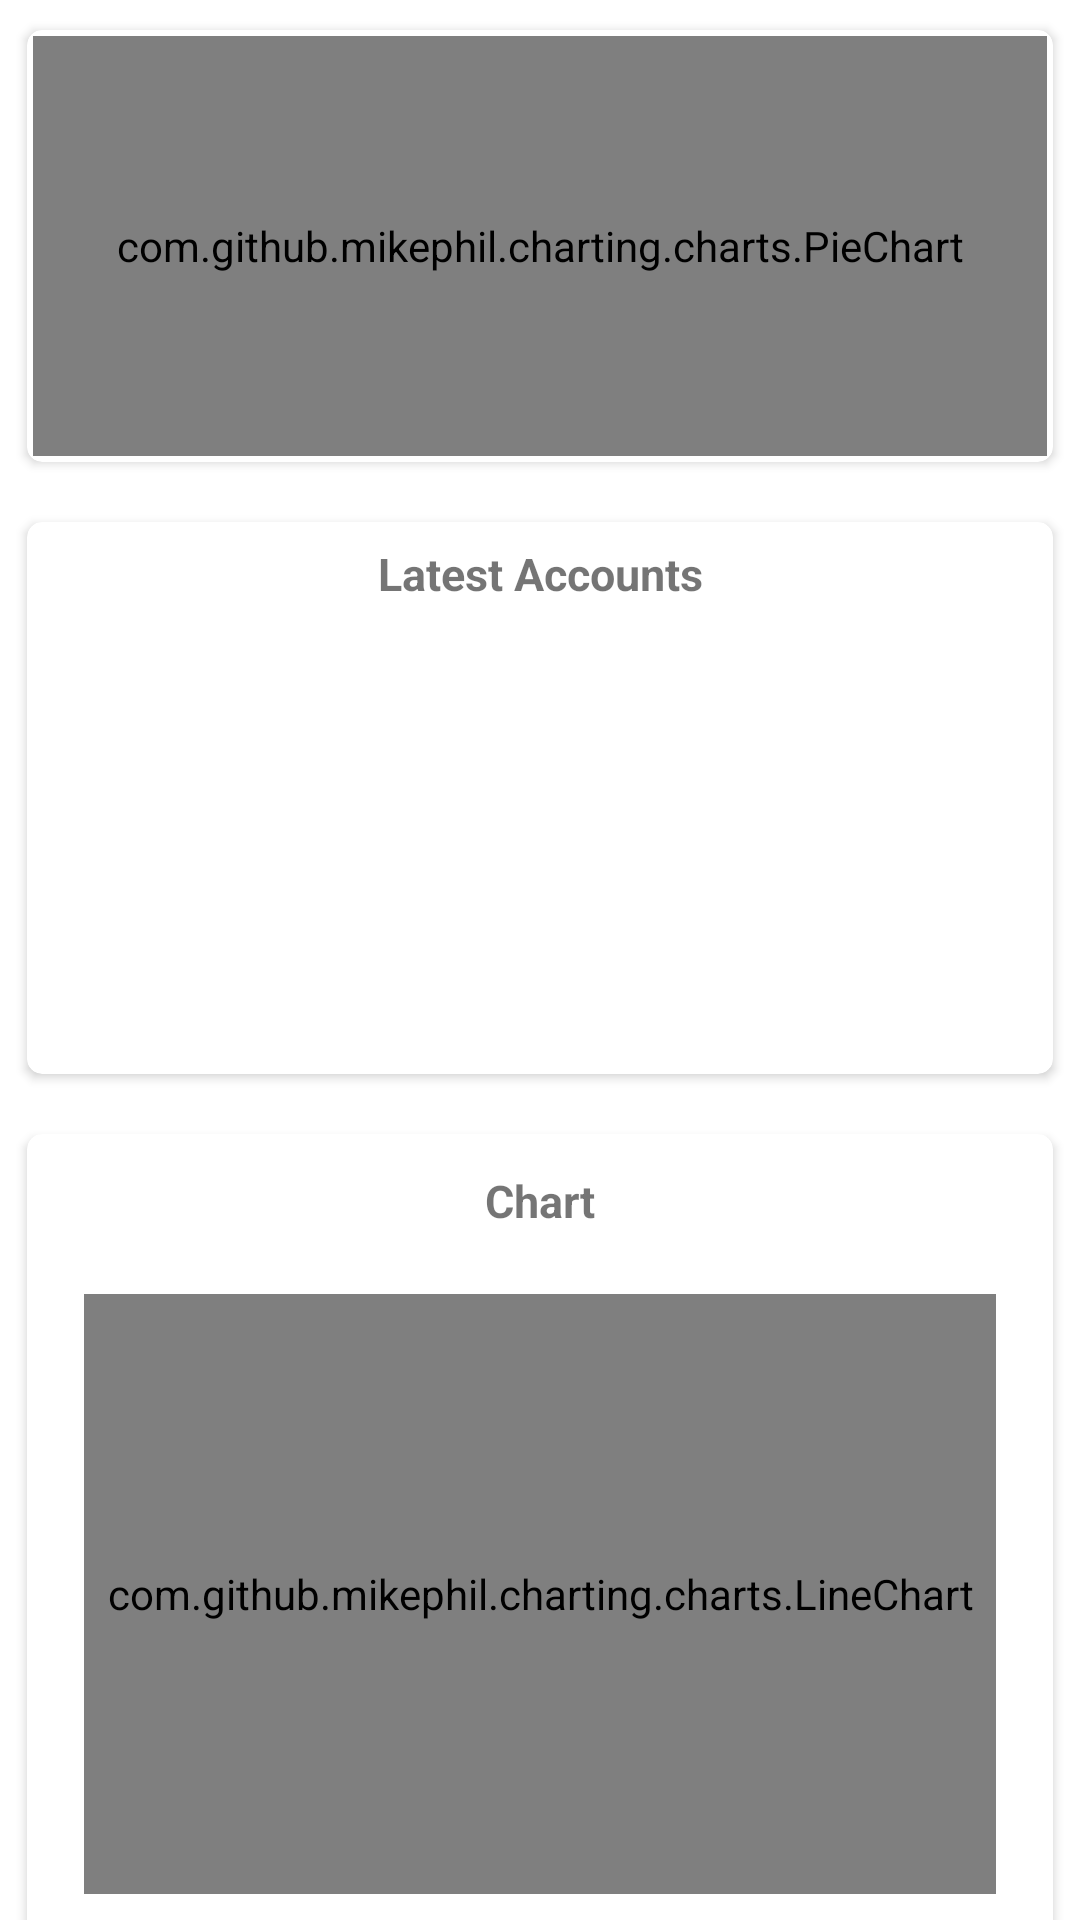

Layout XML and referenced resources for this Android screen:
<!-- AndroidManifest.xml: application theme AppTheme -->
<!-- res/layout/fragment_overview.xml -->
<?xml version="1.0" encoding="utf-8"?>
<androidx.core.widget.NestedScrollView xmlns:android="http://schemas.android.com/apk/res/android"
    xmlns:app="http://schemas.android.com/apk/res-auto"
    android:layout_width="match_parent"
    android:layout_height="match_parent">

    <LinearLayout
        android:layout_width="match_parent"
        android:layout_height="wrap_content"
        android:orientation="vertical">

        <androidx.cardview.widget.CardView
            android:id="@+id/summary_graph_card_view"
            style="@style/overview_card_style"
            android:layout_width="match_parent"
            android:layout_height="150dp">

            <com.github.mikephil.charting.charts.PieChart
                android:id="@+id/monthly_summary_chart"
                style="@style/overview_chart_style"
                android:layout_width="match_parent"
                android:layout_height="match_parent" />

        </androidx.cardview.widget.CardView>

        <androidx.cardview.widget.CardView
            android:id="@+id/accounts_card_view"
            style="@style/overview_card_style"
            android:layout_width="match_parent"
            android:layout_height="190dp">

            <LinearLayout
                android:layout_width="match_parent"
                android:layout_height="wrap_content"
                android:orientation="vertical">

                <TextView
                    android:id="@+id/overview_accounts_title"
                    style="@style/OverViewCardTitleStyle"
                    android:layout_width="match_parent"
                    android:layout_height="wrap_content"
                    android:text="@string/latest_accounts"
                    android:textAlignment="center"
                    app:drawableEndCompat="@drawable/ic_more_black_24dp" />


                <androidx.recyclerview.widget.RecyclerView
                    android:id="@+id/accounts_list"
                    android:layout_width="match_parent"
                    android:layout_height="wrap_content"
                    android:layout_below="@id/overview_accounts_title" />

            </LinearLayout>

        </androidx.cardview.widget.CardView>

        <androidx.cardview.widget.CardView
            android:id="@+id/transaction_chart_card_view"
            style="@style/overview_card_style"
            android:layout_width="match_parent"
            android:layout_height="wrap_content">

            <LinearLayout
                android:layout_width="match_parent"
                android:layout_height="wrap_content"
                android:layout_margin="5dp"
                android:orientation="vertical">

                <TextView
                    android:id="@+id/overview_transaction_chart_title"
                    style="@style/OverViewCardTitleStyle"
                    android:layout_width="match_parent"
                    android:layout_height="wrap_content"
                    android:text="Chart"
                    android:textAlignment="center"
                    app:drawableEndCompat="@drawable/ic_more_black_24dp" />

                <com.github.mikephil.charting.charts.LineChart
                    android:id="@+id/expense_chart"
                    style="@style/overview_chart_style"
                    android:layout_width="match_parent"
                    android:layout_height="200dp"
                    android:layout_margin="@dimen/spacing_normal" />
            </LinearLayout>


        </androidx.cardview.widget.CardView>

        <androidx.cardview.widget.CardView
            android:id="@+id/recent_transaction_card_view"
            style="@style/overview_card_style"
            android:layout_width="match_parent"
            android:layout_height="190dp">

            <RelativeLayout
                android:layout_width="match_parent"
                android:layout_height="wrap_content">

                <TextView
                    android:id="@+id/overview_transaction_title"
                    style="@style/OverViewCardTitleStyle"
                    android:layout_width="wrap_content"
                    android:layout_height="wrap_content"
                    android:layout_centerHorizontal="true"
                    android:text="@string/latest_transactions" />

                <ImageView
                    style="@style/FragmentOverViewImgBtnStyle"
                    android:layout_width="wrap_content"
                    android:layout_height="wrap_content"
                    android:layout_alignParentEnd="true"
                    android:contentDescription="TODO"
                    android:src="@drawable/ic_more_black_24dp" />

                <androidx.recyclerview.widget.RecyclerView
                    android:id="@+id/recent_transaction_list"
                    android:layout_width="match_parent"
                    android:layout_height="wrap_content"
                    android:layout_below="@id/overview_transaction_title" />
            </RelativeLayout>


        </androidx.cardview.widget.CardView>

        <androidx.cardview.widget.CardView
            android:id="@+id/balance_graph_card_view"
            style="@style/overview_card_style"
            android:layout_width="match_parent"
            android:layout_height="200dp">

            <RelativeLayout
                android:layout_width="match_parent"
                android:layout_height="wrap_content">

                <TextView
                    android:id="@+id/overview_balance_title"
                    style="@style/OverViewCardTitleStyle"
                    android:layout_width="wrap_content"
                    android:layout_height="wrap_content"
                    android:layout_centerHorizontal="true"
                    android:layout_margin="5dp"
                    android:padding="10dp"
                    android:text="@string/balance_text" />

                <ImageView
                    style="@style/FragmentOverViewImgBtnStyle"
                    android:layout_width="wrap_content"
                    android:layout_height="wrap_content"
                    android:layout_alignParentEnd="true"
                    android:contentDescription="TODO"
                    android:src="@drawable/ic_more_black_24dp" />

                <com.github.mikephil.charting.charts.BarChart
                    android:id="@+id/balance_history_chart"
                    style="@style/overview_chart_style"
                    android:layout_width="match_parent"
                    android:layout_height="match_parent"
                    android:layout_below="@id/overview_balance_title" />
            </RelativeLayout>


        </androidx.cardview.widget.CardView>

    </LinearLayout>


</androidx.core.widget.NestedScrollView>
<!-- resources referenced by this layout -->
<resources>
  <dimen name="spacing_normal">14dp</dimen>
  <string name="balance_text">balance</string>
  <string name="latest_accounts">Latest Accounts</string>
  <string name="latest_transactions">Latest Transactions</string>
  <style name="FragmentOverViewImgBtnStyle">
          <item name="android:padding">@dimen/spacing_small</item>
      </style>
  <style name="OverViewCardTitleStyle">
          <item name="android:textStyle">bold</item>
          <item name="android:textSize">@dimen/font_normal</item>
          <item name="android:padding">@dimen/spacing_small</item>
      </style>
  <style name="overview_card_style">
          <item name="cardCornerRadius">5dp</item>
          <item name="android:layout_margin">@dimen/spacing_small</item>
          <item name="cardPreventCornerOverlap">false</item>
          <item name="cardUseCompatPadding">true</item>
      </style>
  <style name="overview_chart_style">
          <item name="android:layout_margin">@dimen/spacing_tiny</item>
          <item name="android:padding">@dimen/spacing_small</item>
      </style>
  <style name="AppTheme" parent="Theme.MaterialComponents.DayNight.DarkActionBar">
  
          <item name="colorPrimary">@color/colorPrimary</item>
          <item name="colorPrimaryDark">@color/colorPrimary</item>
          <item name="colorOnPrimary">@color/colorOnPrimary</item>
  
          <item name="colorAccent">@color/colorAccent</item>
  
          
          <item name="colorSecondary">@color/colorSecondary</item>
          <item name="colorOnSecondary">@color/accent_black</item>
  
          <item name="colorSurface">@color/colorSurface</item>
          <item name="colorOnSurface">@color/colorOnSurface</item>
          <item name="colorOnPrimarySurface">@color/colorOnPrimarySurface</item>
  
          <item name="colorControlNormal">@color/colorControlNormal</item>
  
  
          <item name="windowActionBar">false</item>
          <item name="windowNoTitle">true</item>
          <item name="windowActionModeOverlay">true</item>
          <item name="android:actionModeBackground">@color/holo_dark_action_mode</item>
  
      </style>
  <dimen name="spacing_small">7dp</dimen>
  <dimen name="font_normal">15sp</dimen>
  <dimen name="spacing_tiny">2dp</dimen>
  <color name="colorPrimary">#5728E6</color>
  <color name="colorOnPrimary">@color/white</color>
  <color name="colorAccent">#3949AB</color>
  <color name="colorSecondary">@color/accent_amber</color>
  <color name="accent_black">#212121</color>
  <color name="colorSurface">@color/white</color>
  <color name="colorOnSurface">@color/accent_black</color>
  <color name="colorOnPrimarySurface">@color/accent_black</color>
  <color name="colorControlNormal">@color/colorAccent</color>
  <color name="holo_dark_action_mode">#212121</color>
  <color name="white">#FFFFFFFF</color>
  <color name="accent_amber">#FFC107</color>
</resources>
